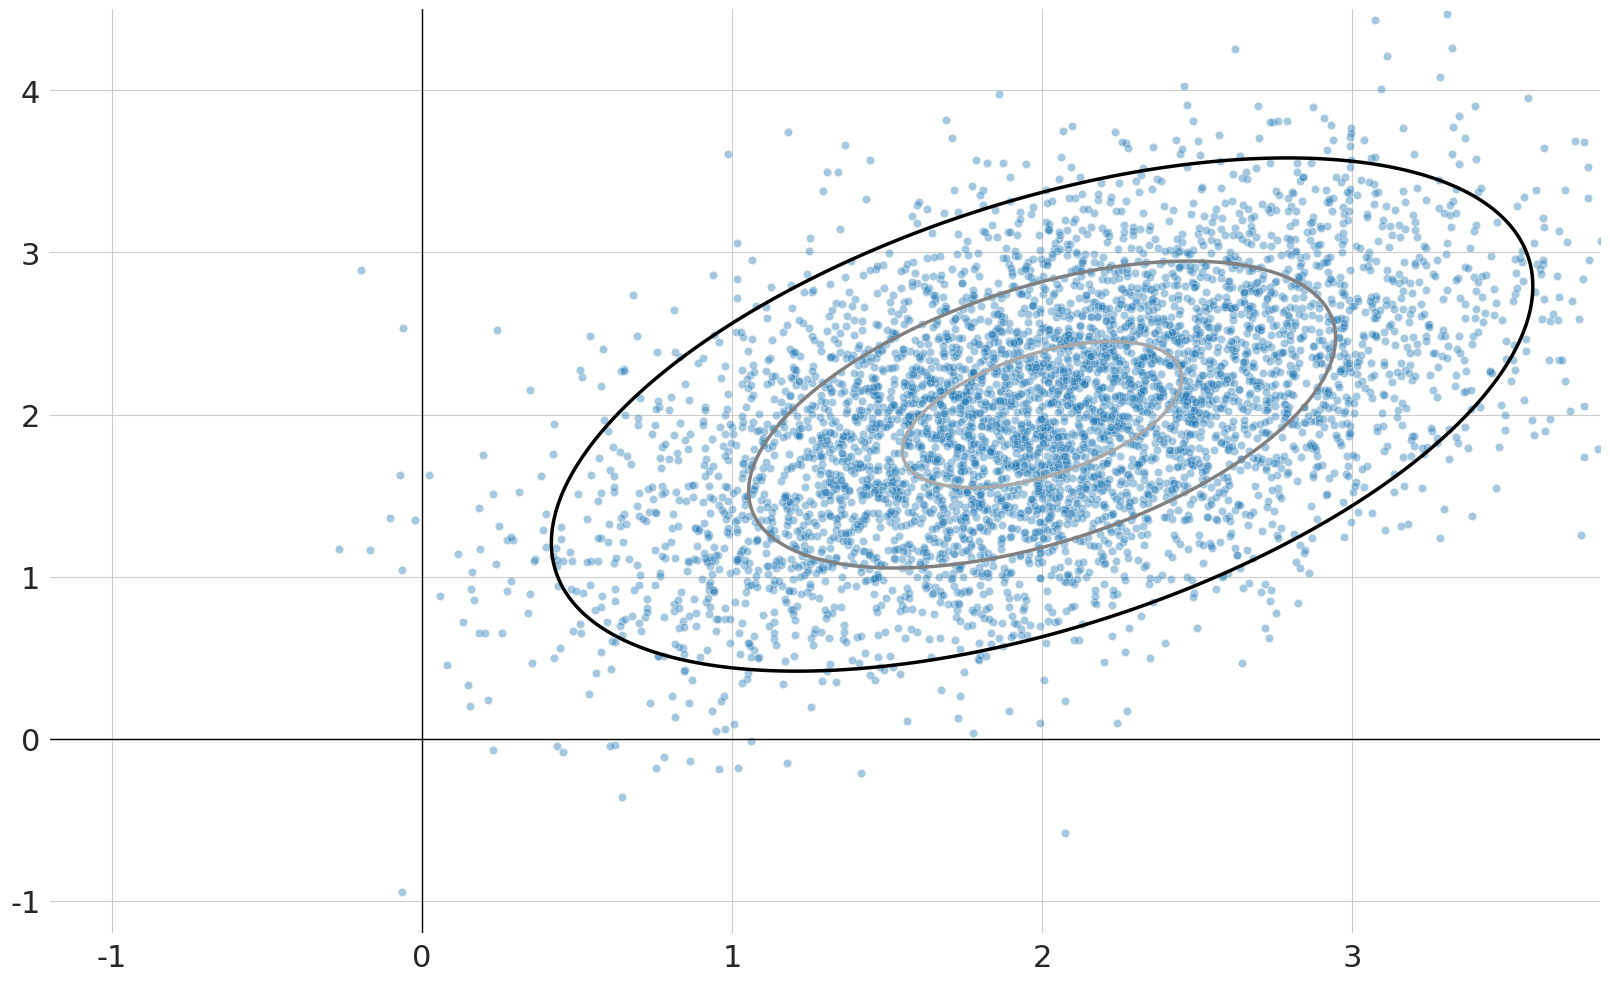

Write Python code to recreate this figure. (Note: this script raises an exception after producing the figure.)
import numpy as np
import matplotlib.pyplot as plt
import seaborn as sns
import scipy.stats as st
from matplotlib import style
from scipy.stats import multivariate_normal

sns.set_style('whitegrid')

# Metropolis - (Hastings) - Algorithm
def pgauss(x, y, mean, cov):
    """Returns density of bivariate normal with mean=mean and cov=cov."""
    return st.multivariate_normal.pdf([x, y], mean=mean, cov=cov)

def metropolis_hastings(p, nsamples):
    """Returns nsamples of density p using a gaussian proposal and the metropolis algorithm."""
    x, y = -1., -1. # starting values
    samples = np.zeros((nsamples+1, 2))
    samples[0, :] = np.array([x, y])
    
    for t in range(0, nsamples):
        x_proposal, y_proposal = np.array([x, y]) + np.random.normal(size=2)
        u = np.random.rand()
        A = p(x_proposal, y_proposal) / p(x, y)
        if u < A: # accept with probability min(1, A)
            x, y = x_proposal, y_proposal
        samples[t+1] = np.array([x, y])

    return samples



if __name__ == "__main__":
    # set seed
    np.random.seed(3)

    # location and scale parameters
    mean = np.array([2, 2])
    cov = 0.5 * np.array([[1, 0.5], [0.5, 1]])

    # construct Markov chain
    def ppgauss(x, y):
        return pgauss(x, y, mean, cov)
    mc_samples = metropolis_hastings(ppgauss, nsamples=500)

    # sampling points
    nsamples = 5000
    data = np.random.multivariate_normal(mean, cov, nsamples)
    
    # construct contour data
    x = np.linspace(-2,5,500)
    y = np.linspace(-2,5,500)
    X,Y = np.meshgrid(x,y)

    pos = np.array([X.flatten(),Y.flatten()]).T
    rv = multivariate_normal(mean, cov)

    # figsize
    plt.figure(figsize=(20, 12))

    # plot samples
    ax = sns.scatterplot(x=data[:,0], y=data[:, 1],
                         alpha=0.4)

    # plotting contours
    ax.contour(x, y, rv.pdf(pos).reshape(500,500),
               levels=[0.03, 0.15, 0.3], 
               linewidths=2.5, colors=['black', 'grey', 'darkgray'])
    
    # ticks label size
    ax.tick_params(axis='both', which='major', labelsize=22)

    # coordinate system settings
    plt.axhline(0, color='black', linewidth=1.)
    plt.axvline(0, color='black', linewidth=1.)
    plt.ylim(-1.2, 4.5)
    plt.xlim(-1.2, 3.8)
    ax.set(frame_on=False)

    # save plot
    plt.savefig("../graphics/toy-mcmc.pdf", bbox_inches='tight', pad_inches=0, transparent=True)

    # add first 10 Markov chain samples
    plt.plot(mc_samples[:10,0],mc_samples[:10, 1], color='brown', marker='o', linewidth=2.25)
    
    # save plot
    plt.savefig("../graphics/toy-mcmc-with-samples-1.pdf", bbox_inches='tight', pad_inches=0, transparent=True)
    
    
    # add first 70 Markov chain samples
    plt.plot(mc_samples[10:70,0],mc_samples[10:70, 1], color='brown', marker='o', linewidth=2.25)
    
    # save plot
    plt.savefig("../graphics/toy-mcmc-with-samples-2.pdf", bbox_inches='tight', pad_inches=0, transparent=True)

    # add remaining Markov chain samples
    plt.plot(mc_samples[70:,0],mc_samples[70:, 1], color='brown', marker='o', linewidth=2.25)
    
    # save plot
    plt.savefig("../graphics/toy-mcmc-with-all-samples.pdf", bbox_inches='tight', pad_inches=0, transparent=True)
